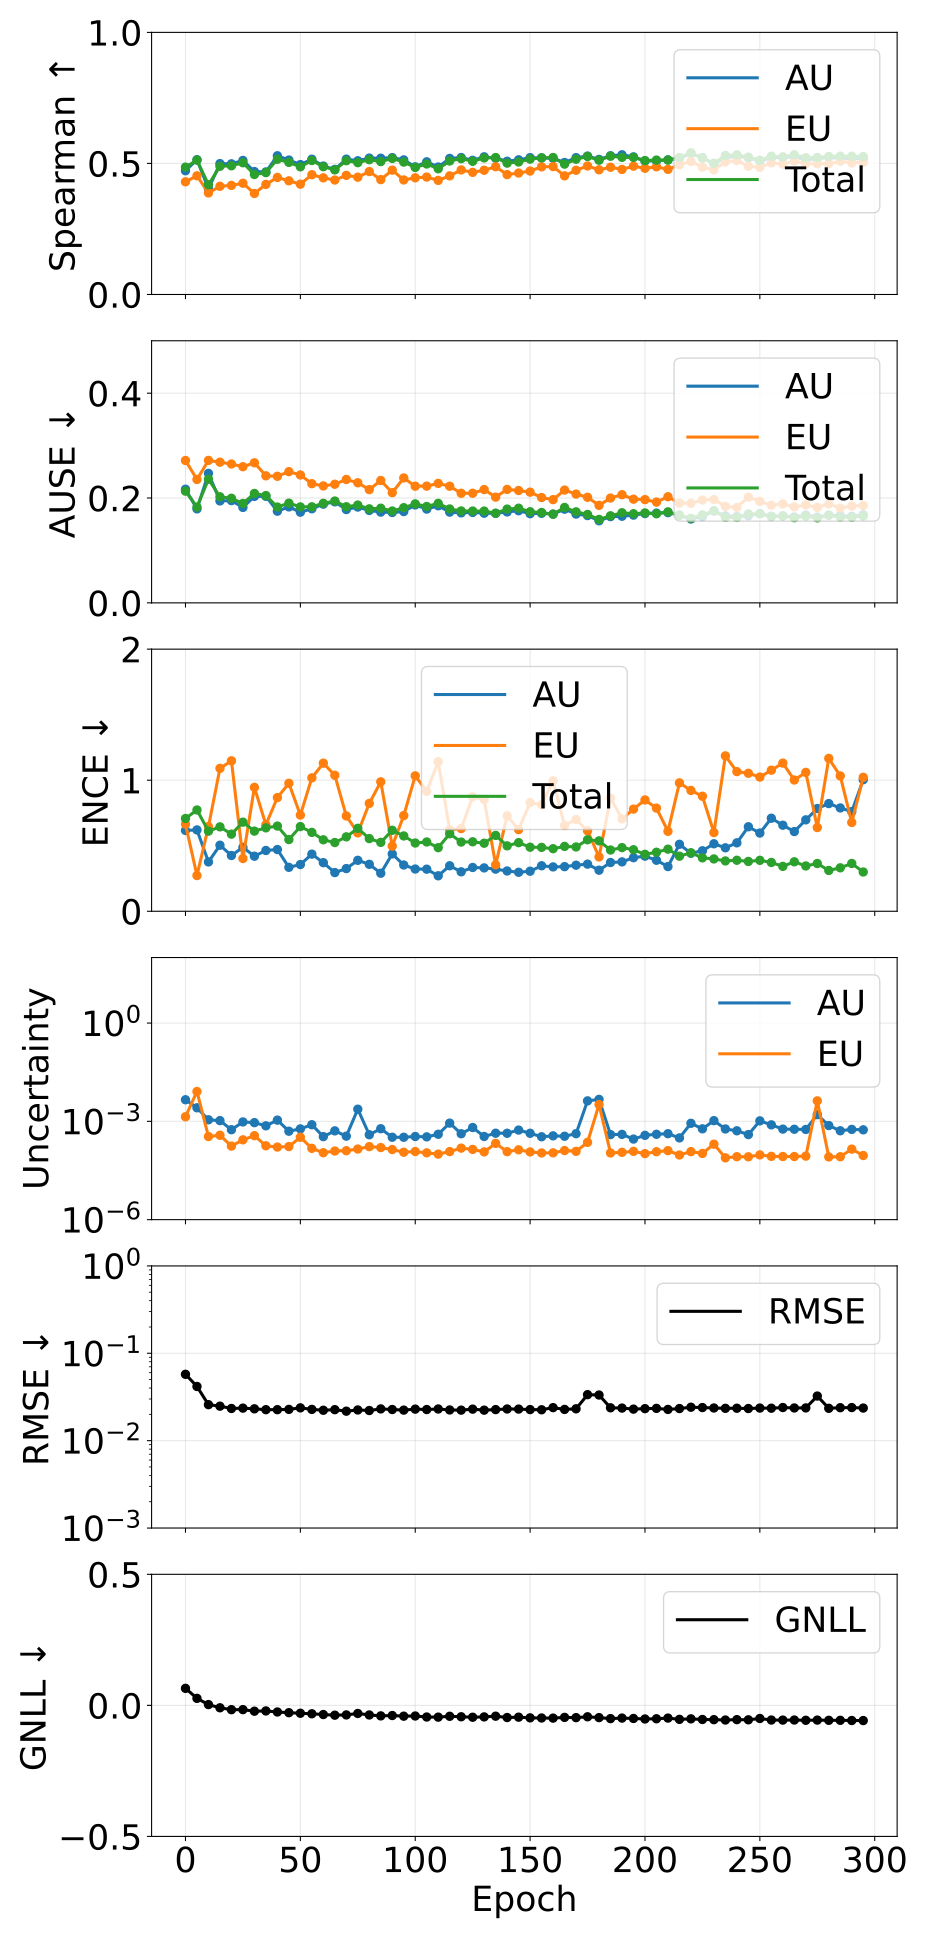

The data file committed next to this chart (first rows):
epoch, pearson_aleatoric, pearson_epistemic, pearson_total, spearman_aleatoric, spearman_epistemic, spearman_total, ause_aleatoric, ause_epistemic, ause_total, ence_aleatoric, ence_epistemic, ence_total, nll_energy, rmse_e_atom, magnitude_aleatoric, magnitude_epistemic, magnitude_total
0, 0.6875, 0.6132, 0.7023, 0.4721, 0.4298, 0.4858, 0.2168, 0.2716, 0.2131, 0.6167, 0.6648, 0.7079, 0.06492, 0.05746, 0.004565, 0.001383, 0.005948
5, 0.7973, 0.7792, 0.7951, 0.5143, 0.4528, 0.5125, 0.1792, 0.2354, 0.1828, 0.6207, 0.2726, 0.7728, 0.02677, 0.04171, 0.002593, 0.008145, 0.01074
10, 0.3691, 0.1665, 0.3411, 0.403, 0.3874, 0.4187, 0.247, 0.2718, 0.2359, 0.3764, 0.6463, 0.6113, 0.002991, 0.02582, 0.001116, 0.0003443, 0.001461
15, 0.297, 0.0784, 0.2266, 0.4994, 0.4128, 0.4892, 0.1945, 0.2684, 0.2023, 0.5039, 1.09, 0.6441, -0.009242, 0.02483, 0.001053, 0.0003771, 0.00143
20, 0.3, 0.09766, 0.2543, 0.4985, 0.4162, 0.4909, 0.1951, 0.2649, 0.1995, 0.4254, 1.148, 0.5885, -0.01643, 0.02336, 0.0005557, 0.0001758, 0.0007315
25, 0.241, 0.1404, 0.2215, 0.5115, 0.4244, 0.5026, 0.1821, 0.2597, 0.1896, 0.4879, 0.4025, 0.6799, -0.01625, 0.02357, 0.0009592, 0.000273, 0.001232
30, 0.3143, 0.1847, 0.3084, 0.4689, 0.3855, 0.4578, 0.2031, 0.2672, 0.2087, 0.4201, 0.9455, 0.6114, -0.02229, 0.02315, 0.0009135, 0.0003658, 0.001279
35, 0.1599, 0.1968, 0.1646, 0.4675, 0.4201, 0.4649, 0.2033, 0.2424, 0.2047, 0.4638, 0.6602, 0.6364, -0.02127, 0.02263, 0.0007305, 0.0001796, 0.0009101
40, 0.1347, 0.3005, 0.1474, 0.5292, 0.4464, 0.516, 0.1749, 0.2415, 0.1828, 0.4711, 0.8674, 0.6501, -0.02524, 0.02263, 0.00109, 0.0001642, 0.001255
45, 0.4143, 0.3053, 0.3731, 0.5129, 0.4337, 0.504, 0.1831, 0.2503, 0.1903, 0.3352, 0.9765, 0.547, -0.02796, 0.02281, 0.0005004, 0.0001702, 0.0006706
50, 0.8998, 1, 1, 0.4956, 0.4209, 0.487, 0.173, 0.244, 0.1831, 0.3565, 0.7339, 0.6462, -0.03009, 0.02374, 0.0005886, 0.0003271, 0.0009159
55, 0.2916, 0.3323, 0.3455, 0.5161, 0.457, 0.5112, 0.1795, 0.2274, 0.1833, 0.4359, 1.018, 0.6019, -0.03209, 0.0228, 0.0007886, 0.0001502, 0.0009388
60, 0.3985, 0.2444, 0.3615, 0.4901, 0.445, 0.4876, 0.1883, 0.2231, 0.1899, 0.3708, 1.13, 0.5452, -0.03499, 0.02229, 0.000342, 0.0001103, 0.0004523
65, 0.5058, 0.3178, 0.4698, 0.4773, 0.4366, 0.4755, 0.1927, 0.2263, 0.1943, 0.2952, 1.038, 0.5245, -0.03745, 0.02264, 0.0005123, 0.0001243, 0.0006366
70, 0.3639, 0.2542, 0.3333, 0.5164, 0.4544, 0.5104, 0.1781, 0.2354, 0.1834, 0.3256, 0.7272, 0.5677, -0.03647, 0.02175, 0.0003535, 0.000127, 0.0004805
75, 0.1403, 0.2872, 0.183, 0.5101, 0.4475, 0.5029, 0.1828, 0.2291, 0.1866, 0.3888, 0.598, 0.633, -0.0309, 0.02246, 0.002353, 0.0001429, 0.002496
80, 0.491, 0.2944, 0.3856, 0.5204, 0.469, 0.5144, 0.1764, 0.2161, 0.1794, 0.3582, 0.823, 0.5545, -0.03666, 0.02213, 0.0003906, 0.0001693, 0.0005599
85, 0.2254, 0.2245, 0.2262, 0.5198, 0.4383, 0.5069, 0.1732, 0.2334, 0.1806, 0.2903, 0.9875, 0.5256, -0.04012, 0.02309, 0.0005959, 0.0001587, 0.0007546
90, 0.4489, 0.3218, 0.3935, 0.5221, 0.4744, 0.5192, 0.1724, 0.2102, 0.1753, 0.4376, 0.4974, 0.6178, -0.03872, 0.02273, 0.0003276, 0.0001381, 0.0004657
95, 0.3627, 0.2967, 0.3485, 0.5135, 0.4369, 0.505, 0.1742, 0.2383, 0.1816, 0.353, 0.7301, 0.5747, -0.04121, 0.02237, 0.0003271, 0.000114, 0.0004411
100, 0.3911, 0.2789, 0.3686, 0.487, 0.4452, 0.4847, 0.1868, 0.2226, 0.1888, 0.3223, 1.033, 0.5209, -0.04053, 0.02296, 0.0003451, 0.0001201, 0.0004653
105, 0.3776, 0.2858, 0.3588, 0.5062, 0.4479, 0.4978, 0.1789, 0.2227, 0.1838, 0.3211, 0.9156, 0.5287, -0.04442, 0.02272, 0.0003363, 0.0001093, 0.0004456
110, 0.2853, 0.2294, 0.2793, 0.4863, 0.4353, 0.4796, 0.1852, 0.2279, 0.1898, 0.2706, 1.141, 0.4853, -0.04488, 0.02305, 0.000404, 0.0001002, 0.0005042
115, 0.4595, 0.2543, 0.422, 0.5191, 0.4526, 0.5093, 0.1731, 0.2225, 0.1791, 0.3472, 0.6213, 0.5914, -0.04165, 0.02246, 0.0008833, 0.0001195, 0.001003
120, 0.2271, 0.1392, 0.1977, 0.5224, 0.4752, 0.5183, 0.1717, 0.2091, 0.1753, 0.3009, 0.6312, 0.5281, -0.04351, 0.02236, 0.000419, 0.0001524, 0.0005714
125, 0.11, 0.05612, 0.1094, 0.5119, 0.4659, 0.5082, 0.1725, 0.2091, 0.1752, 0.3341, 0.873, 0.53, -0.04531, 0.02296, 0.000648, 0.0001393, 0.0007873
130, 0.1808, 0.1102, 0.1613, 0.5252, 0.474, 0.5209, 0.1711, 0.2161, 0.1751, 0.3308, 0.8526, 0.5192, -0.04399, 0.02234, 0.0003455, 0.000117, 0.0004624
135, 0.3945, 0.2805, 0.3384, 0.5199, 0.4875, 0.5224, 0.1707, 0.2017, 0.171, 0.3214, 0.3542, 0.5789, -0.04125, 0.02268, 0.0004351, 0.0002129, 0.000648
140, 0.2656, 0.08031, 0.2176, 0.5082, 0.4574, 0.5011, 0.1735, 0.2164, 0.1789, 0.3074, 0.7282, 0.499, -0.0464, 0.02304, 0.0004333, 0.0001189, 0.0005523
145, 0.2285, 0.1242, 0.1943, 0.5138, 0.4634, 0.5055, 0.1758, 0.2143, 0.1806, 0.2975, 0.6231, 0.5235, -0.04504, 0.02299, 0.0005422, 0.0001353, 0.0006775
150, 0.3559, 0.1335, 0.2885, 0.522, 0.4711, 0.5166, 0.1701, 0.2112, 0.1739, 0.3057, 0.8294, 0.4888, -0.0476, 0.02269, 0.0004327, 0.0001168, 0.0005495
155, 0.2898, 0.1705, 0.2629, 0.5209, 0.4869, 0.5213, 0.1708, 0.2009, 0.1724, 0.3472, 0.8121, 0.4875, -0.04816, 0.02257, 0.0003385, 0.0001086, 0.0004471
160, 0.2301, 0.1502, 0.2098, 0.5194, 0.488, 0.5226, 0.1694, 0.1969, 0.1691, 0.3385, 0.9953, 0.4774, -0.04859, 0.02388, 0.000361, 0.0001094, 0.0004704
165, 0.1425, 0.09194, 0.1269, 0.5035, 0.4526, 0.4974, 0.1788, 0.2152, 0.182, 0.3404, 0.6548, 0.495, -0.04584, 0.02279, 0.0003514, 0.0001285, 0.0004799
170, 0.1968, 0.0903, 0.1709, 0.522, 0.4739, 0.5161, 0.1694, 0.2076, 0.1737, 0.3514, 0.7003, 0.4907, -0.04682, 0.02316, 0.0004199, 0.0001215, 0.0005414
175, 0.1072, 0.1561, 0.1091, 0.5281, 0.4903, 0.5266, 0.1665, 0.2014, 0.1687, 0.3597, 0.614, 0.5456, -0.04355, 0.03362, 0.004218, 0.000229, 0.004447
180, 0.9268, 0.9998, 0.9993, 0.5154, 0.4757, 0.5122, 0.1566, 0.186, 0.1592, 0.3134, 0.4147, 0.5371, -0.04673, 0.03329, 0.004684, 0.003268, 0.003736
185, 0.2355, 0.1893, 0.2275, 0.5292, 0.4855, 0.5276, 0.1646, 0.2, 0.1661, 0.3719, 0.8632, 0.4673, -0.05054, 0.02378, 0.000394, 0.0001086, 0.0005026
190, 0.3674, 0.1826, 0.3291, 0.533, 0.4771, 0.5231, 0.1653, 0.2063, 0.1719, 0.3767, 0.7047, 0.4856, -0.04849, 0.02361, 0.0004001, 0.0001134, 0.0005135
195, 0.1389, 0.1635, 0.1451, 0.525, 0.4897, 0.5231, 0.1674, 0.1978, 0.17, 0.4088, 0.7796, 0.4694, -0.04998, 0.02296, 0.000288, 0.0001213, 0.0004093
200, 0.3773, 0.1715, 0.3282, 0.5095, 0.4815, 0.5108, 0.1704, 0.197, 0.1715, 0.4207, 0.8495, 0.4345, -0.05195, 0.02325, 0.0003743, 0.0001035, 0.0004778
205, 0.3101, 0.1784, 0.2881, 0.5099, 0.4872, 0.5128, 0.1713, 0.1922, 0.17, 0.3893, 0.787, 0.4503, -0.05113, 0.02342, 0.0004031, 0.0001184, 0.0005215
210, 0.1904, 0.2135, 0.1947, 0.5136, 0.4774, 0.5129, 0.1721, 0.2025, 0.1736, 0.341, 0.6099, 0.4739, -0.04852, 0.02278, 0.0004201, 0.0001276, 0.0005477
215, 0.2239, 0.2985, 0.234, 0.5193, 0.4945, 0.5225, 0.1675, 0.1903, 0.1668, 0.511, 0.9798, 0.4201, -0.05336, 0.02331, 0.0003124, 9.39478796910339e-05, 0.0004064
220, 0.6157, 0.231, 0.5788, 0.5381, 0.5077, 0.5404, 0.16, 0.1899, 0.1613, 0.4424, 0.922, 0.4464, -0.05148, 0.02414, 0.0008725, 0.0001192, 0.0009917
225, 0.5884, 0.1479, 0.5056, 0.5223, 0.4859, 0.52, 0.1646, 0.1962, 0.1678, 0.4615, 0.8776, 0.4075, -0.05384, 0.02393, 0.0005909, 0.0001049, 0.0006958
230, 0.3686, 0.3414, 0.3821, 0.4988, 0.4754, 0.5004, 0.1752, 0.1973, 0.1758, 0.515, 0.6007, 0.3993, -0.05453, 0.02366, 0.001051, 0.0002011, 0.001252
235, 0.4312, 0.4412, 0.4372, 0.5215, 0.5059, 0.5302, 0.1659, 0.1841, 0.1632, 0.4841, 1.186, 0.384, -0.0559, 0.02344, 0.0005852, 7.699013047862991e-05, 0.0006622
240, 0.5152, 0.3502, 0.5075, 0.5275, 0.5108, 0.5327, 0.1647, 0.1821, 0.163, 0.5222, 1.065, 0.3892, -0.05445, 0.0235, 0.0005153, 8.342293498580346e-05, 0.0005987
245, 0.299, 0.287, 0.2996, 0.5212, 0.4891, 0.5239, 0.1662, 0.2015, 0.1696, 0.6447, 1.053, 0.3802, -0.05509, 0.02333, 0.0003946, 8.29067963354214e-05, 0.0004775
250, 0.3502, 0.3049, 0.3504, 0.5087, 0.485, 0.5122, 0.1703, 0.1936, 0.1698, 0.5968, 1.024, 0.3887, -0.05005, 0.02361, 0.001036, 9.458058761562938e-05, 0.001131
255, 0.6839, 0.1955, 0.6511, 0.5221, 0.5019, 0.5275, 0.1653, 0.1864, 0.1645, 0.7099, 1.076, 0.3724, -0.0559, 0.02353, 0.0007826, 8.542715978392607e-05, 0.000868
260, 0.5635, 0.4755, 0.5623, 0.5225, 0.4974, 0.5252, 0.1659, 0.1888, 0.1658, 0.6565, 1.13, 0.3425, -0.05616, 0.02395, 0.0005804, 8.450957972766503e-05, 0.0006649
265, 0.5416, 0.4337, 0.5378, 0.5258, 0.5085, 0.5329, 0.1639, 0.1832, 0.1624, 0.6082, 1.001, 0.3773, -0.05592, 0.02368, 0.0005745, 8.454001623897738e-05, 0.000659
270, 0.588, 0.2194, 0.5495, 0.5133, 0.4992, 0.5219, 0.1676, 0.1869, 0.1657, 0.6975, 1.06, 0.3457, -0.05696, 0.0237, 0.000566, 8.689252751547372e-05, 0.0006529
275, 0.9801, 0.9935, 0.994, 0.5174, 0.4983, 0.5226, 0.1637, 0.1822, 0.1622, 0.7839, 0.6389, 0.3645, -0.05618, 0.03242, 0.001603, 0.00422, 0.005823
280, 0.7339, 0.2011, 0.7003, 0.5236, 0.499, 0.5266, 0.1673, 0.1887, 0.1672, 0.8216, 1.166, 0.3113, -0.05704, 0.02346, 0.0007447, 8.214404846461094e-05, 0.0008268
285, 0.5674, 0.2607, 0.5471, 0.5188, 0.5083, 0.5278, 0.1662, 0.1809, 0.1637, 0.7884, 1.033, 0.3314, -0.05698, 0.02384, 0.0005159, 8.335003165160458e-05, 0.0005992
290, 0.4335, 0.1802, 0.3679, 0.5196, 0.5021, 0.5276, 0.1651, 0.1846, 0.1632, 0.7606, 0.6777, 0.3647, -0.05775, 0.02391, 0.0005683, 0.0001422, 0.0007106
295, 0.3809, 0.173, 0.3655, 0.517, 0.5046, 0.5263, 0.168, 0.1858, 0.1658, 1.004, 1.022, 0.2996, -0.05794, 0.02362, 0.0005513, 9.069883066091676e-05, 0.000642
